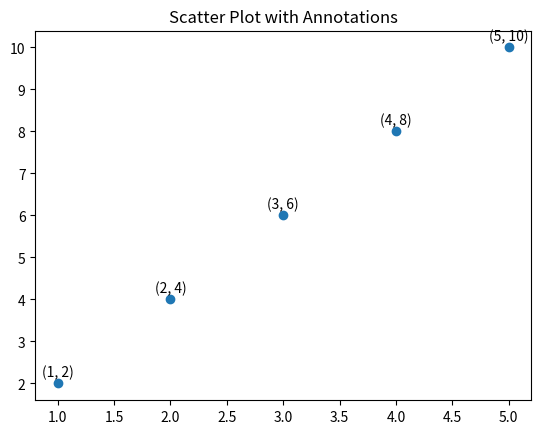

Reproduce this figure in Python.
import matplotlib.pyplot as plt

# Data for x and y
x = [1, 2, 3, 4, 5]
y = [2, 4, 6, 8, 10]

# Create the scatter plot
plt.scatter(x, y)

# Annotate each point with its (x, y) value
for i in range(len(x)):
    plt.annotate(f'({x[i]}, {y[i]})', (x[i], y[i]), textcoords="offset points", xytext=(0, 5), ha='center')

# Set the title of the plot
plt.title('Scatter Plot with Annotations')

# Show the plot
plt.show()